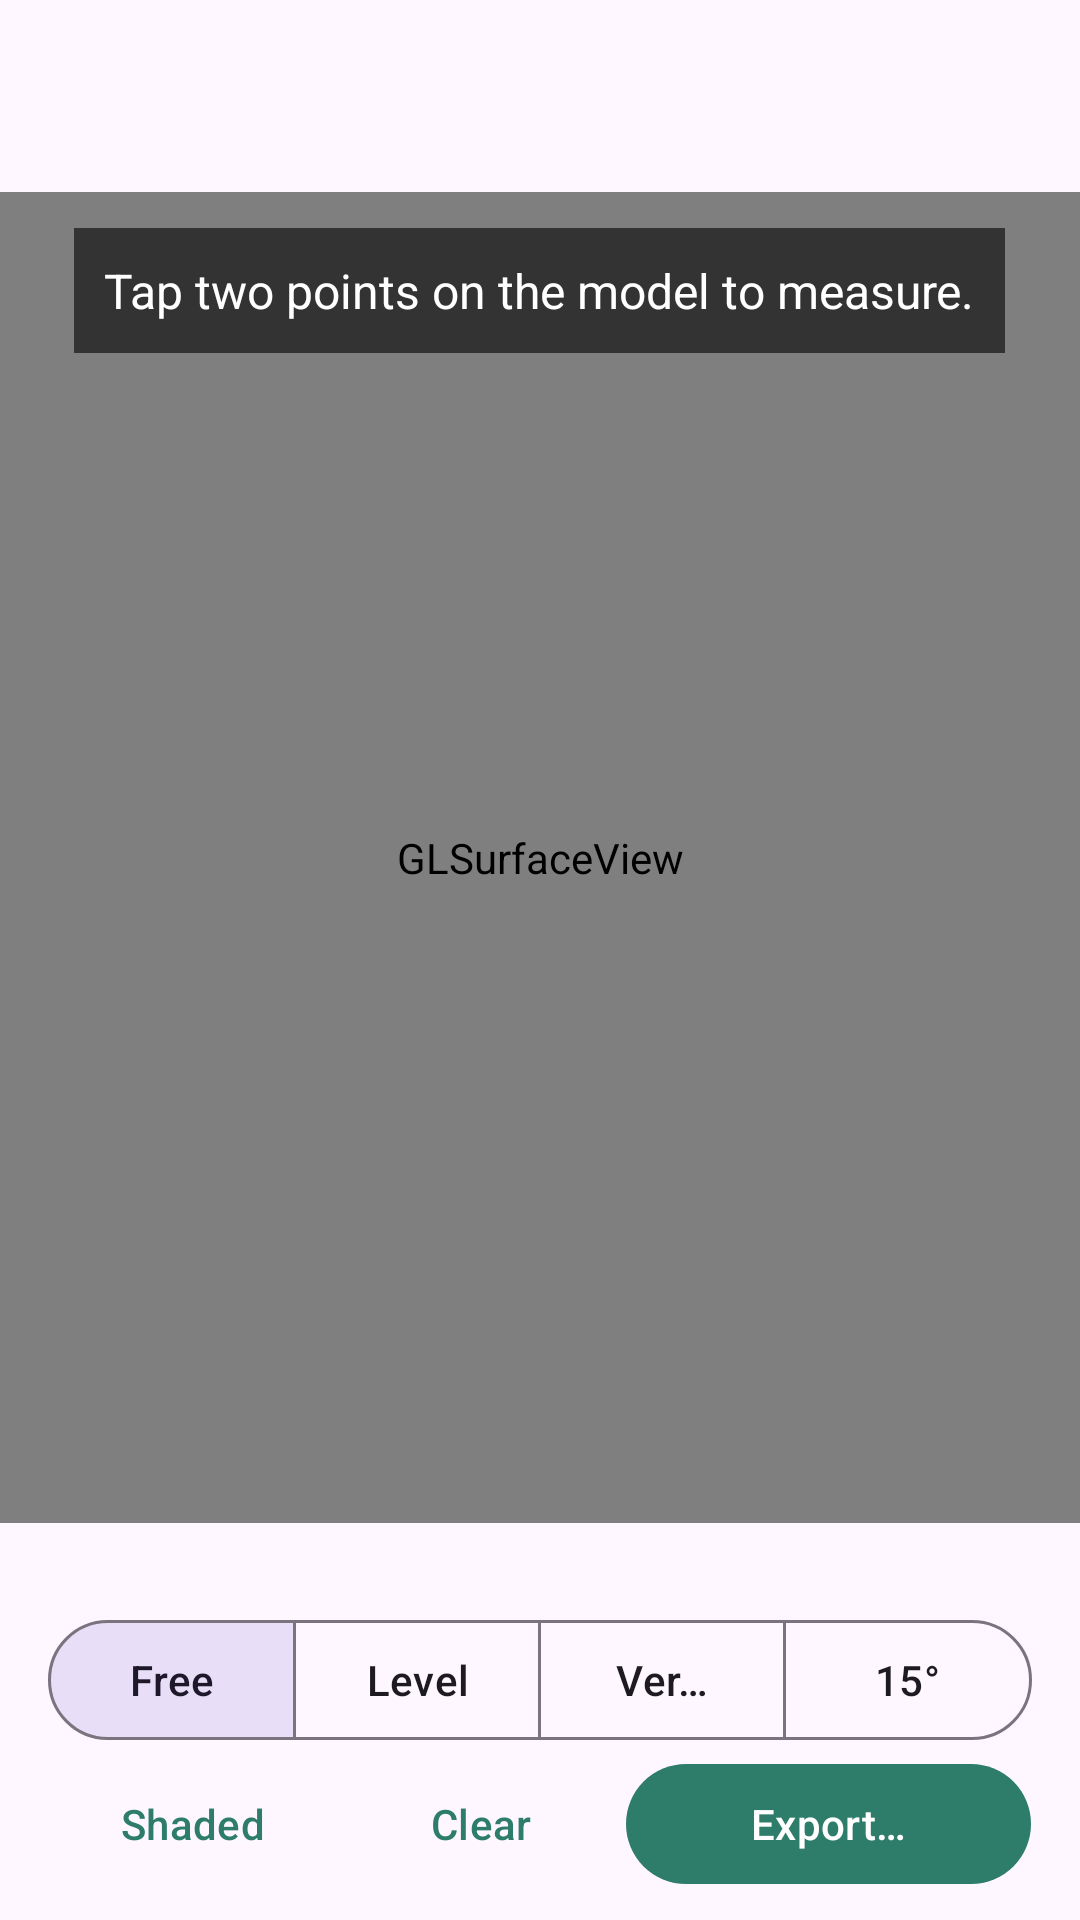

Produce the Android XML layout that renders to this screen, including the resource entries it uses.
<!-- AndroidManifest.xml: application theme Theme.ScanMesh -->
<!-- res/layout/activity_viewer.xml -->
<?xml version="1.0" encoding="utf-8"?>
<LinearLayout xmlns:android="http://schemas.android.com/apk/res/android"
    xmlns:app="http://schemas.android.com/apk/res-auto"
    android:id="@+id/root"
    android:layout_width="match_parent"
    android:layout_height="match_parent"
    android:orientation="vertical">

    <com.google.android.material.appbar.MaterialToolbar
        android:id="@+id/toolbar"
        android:layout_width="match_parent"
        android:layout_height="wrap_content" />

    <FrameLayout
        android:layout_width="match_parent"
        android:layout_height="0dp"
        android:layout_weight="1">

        <android.opengl.GLSurfaceView
            android:id="@+id/surfaceView"
            android:layout_width="match_parent"
            android:layout_height="match_parent" />

        <TextView
            android:id="@+id/measureText"
            style="@style/Overlay.Text"
            android:layout_width="wrap_content"
            android:layout_height="wrap_content"
            android:layout_gravity="top|center_horizontal"
            android:layout_margin="12dp"
            android:text="@string/measure_hint"
            android:textSize="16sp" />

        <ProgressBar
            android:id="@+id/progress"
            android:layout_width="wrap_content"
            android:layout_height="wrap_content"
            android:layout_gravity="center" />

        <LinearLayout
            android:id="@+id/selectPanel"
            android:layout_width="match_parent"
            android:layout_height="wrap_content"
            android:layout_gravity="bottom"
            android:background="#CC1C1F24"
            android:orientation="vertical"
            android:paddingHorizontal="16dp"
            android:paddingVertical="8dp"
            android:visibility="gone">

            <TextView
                android:id="@+id/selectStatus"
                android:layout_width="match_parent"
                android:layout_height="wrap_content"
                android:text="@string/select_hint"
                android:textColor="#FFFFFF" />

            <LinearLayout
                android:layout_width="match_parent"
                android:layout_height="wrap_content"
                android:orientation="horizontal">

                <com.google.android.material.materialswitch.MaterialSwitch
                    android:id="@+id/matchColourSwitch"
                    android:layout_width="0dp"
                    android:layout_height="wrap_content"
                    android:layout_weight="1"
                    android:text="@string/select_match_colour"
                    android:textColor="#FFFFFF" />
            </LinearLayout>

            <LinearLayout
                android:layout_width="match_parent"
                android:layout_height="wrap_content"
                android:orientation="horizontal">

                <com.google.android.material.button.MaterialButton
                    android:id="@+id/selectCancelButton"
                    style="@style/Widget.Material3.Button.TextButton"
                    android:layout_width="0dp"
                    android:layout_height="wrap_content"
                    android:layout_weight="1"
                    android:text="@string/cancel"
                    android:textColor="#FFFFFF" />

                <com.google.android.material.button.MaterialButton
                    android:id="@+id/selectUndoButton"
                    style="@style/Widget.Material3.Button.TextButton"
                    android:layout_width="0dp"
                    android:layout_height="wrap_content"
                    android:layout_weight="1"
                    android:text="@string/select_undo"
                    android:textColor="#FFFFFF" />

                <com.google.android.material.button.MaterialButton
                    android:id="@+id/selectFlattenButton"
                    android:layout_width="0dp"
                    android:layout_height="wrap_content"
                    android:layout_weight="1.3"
                    android:text="@string/optimise_run" />
            </LinearLayout>
        </LinearLayout>
    </FrameLayout>

    <LinearLayout
        android:id="@+id/bottomBar"
        android:layout_width="match_parent"
        android:layout_height="wrap_content"
        android:orientation="vertical"
        android:paddingHorizontal="16dp"
        android:paddingVertical="8dp">

        <TextView
            android:id="@+id/statsText"
            android:layout_width="match_parent"
            android:layout_height="wrap_content"
            android:textAppearance="?attr/textAppearanceBodySmall" />

        <com.google.android.material.button.MaterialButtonToggleGroup
            android:id="@+id/rulerGroup"
            android:layout_width="match_parent"
            android:layout_height="wrap_content"
            android:layout_marginTop="4dp"
            android:contentDescription="@string/ruler_mode"
            app:checkedButton="@+id/rulerFree"
            app:selectionRequired="true"
            app:singleSelection="true">

            <Button
                android:id="@+id/rulerFree"
                style="?attr/materialButtonOutlinedStyle"
                android:layout_width="0dp"
                android:layout_height="wrap_content"
                android:layout_weight="1"
                android:text="@string/ruler_free" />

            <Button
                android:id="@+id/rulerLevel"
                style="?attr/materialButtonOutlinedStyle"
                android:layout_width="0dp"
                android:layout_height="wrap_content"
                android:layout_weight="1"
                android:text="@string/ruler_level" />

            <Button
                android:id="@+id/rulerVertical"
                style="?attr/materialButtonOutlinedStyle"
                android:layout_width="0dp"
                android:layout_height="wrap_content"
                android:layout_weight="1"
                android:text="@string/ruler_vertical" />

            <Button
                android:id="@+id/rulerSnap"
                style="?attr/materialButtonOutlinedStyle"
                android:layout_width="0dp"
                android:layout_height="wrap_content"
                android:layout_weight="1"
                android:text="@string/ruler_snap_default" />
        </com.google.android.material.button.MaterialButtonToggleGroup>

        <LinearLayout
            android:layout_width="match_parent"
            android:layout_height="wrap_content"
            android:orientation="horizontal">

            <com.google.android.material.button.MaterialButton
                android:id="@+id/viewModeButton"
                style="@style/Widget.Material3.Button.TextButton"
                android:layout_width="0dp"
                android:layout_height="wrap_content"
                android:layout_weight="1"
                android:text="@string/view_shaded" />

            <com.google.android.material.button.MaterialButton
                android:id="@+id/clearButton"
                style="@style/Widget.Material3.Button.TextButton"
                android:layout_width="0dp"
                android:layout_height="wrap_content"
                android:layout_weight="1"
                android:text="@string/clear_measure" />

            <com.google.android.material.button.MaterialButton
                android:id="@+id/exportButton"
                android:layout_width="0dp"
                android:layout_height="wrap_content"
                android:layout_weight="1.4"
                android:text="@string/export" />
        </LinearLayout>
    </LinearLayout>
</LinearLayout>
<!-- resources referenced by this layout -->
<resources>
  <string name="cancel">Cancel</string>
  <string name="clear_measure">Clear</string>
  <string name="export">Export…</string>
  <string name="measure_hint">Tap two points on the model to measure.</string>
  <string name="optimise_run">Optimise</string>
  <string name="ruler_free">Free</string>
  <string name="ruler_level">Level</string>
  <string name="ruler_mode">Ruler mode</string>
  <string name="ruler_snap_default">15°</string>
  <string name="ruler_vertical">Vertical</string>
  <string name="select_hint">Tap each wall, floor or ceiling you want flattened. Tap a highlighted surface again to unselect it.</string>
  <string name="select_match_colour">Match colour</string>
  <string name="select_undo">Undo</string>
  <string name="view_shaded">Shaded</string>
  <style name="Overlay.Text" parent="">
          <item name="android:textColor">#FFFFFF</item>
          <item name="android:textSize">14sp</item>
          <item name="android:background">#99000000</item>
          <item name="android:padding">10dp</item>
      </style>
  <style name="Theme.ScanMesh" parent="Theme.Material3.DayNight.NoActionBar">
          <item name="colorPrimary">#2E7D6B</item>
          <item name="colorOnPrimary">#FFFFFF</item>
          <item name="colorSecondary">#F2A541</item>
      </style>
</resources>
